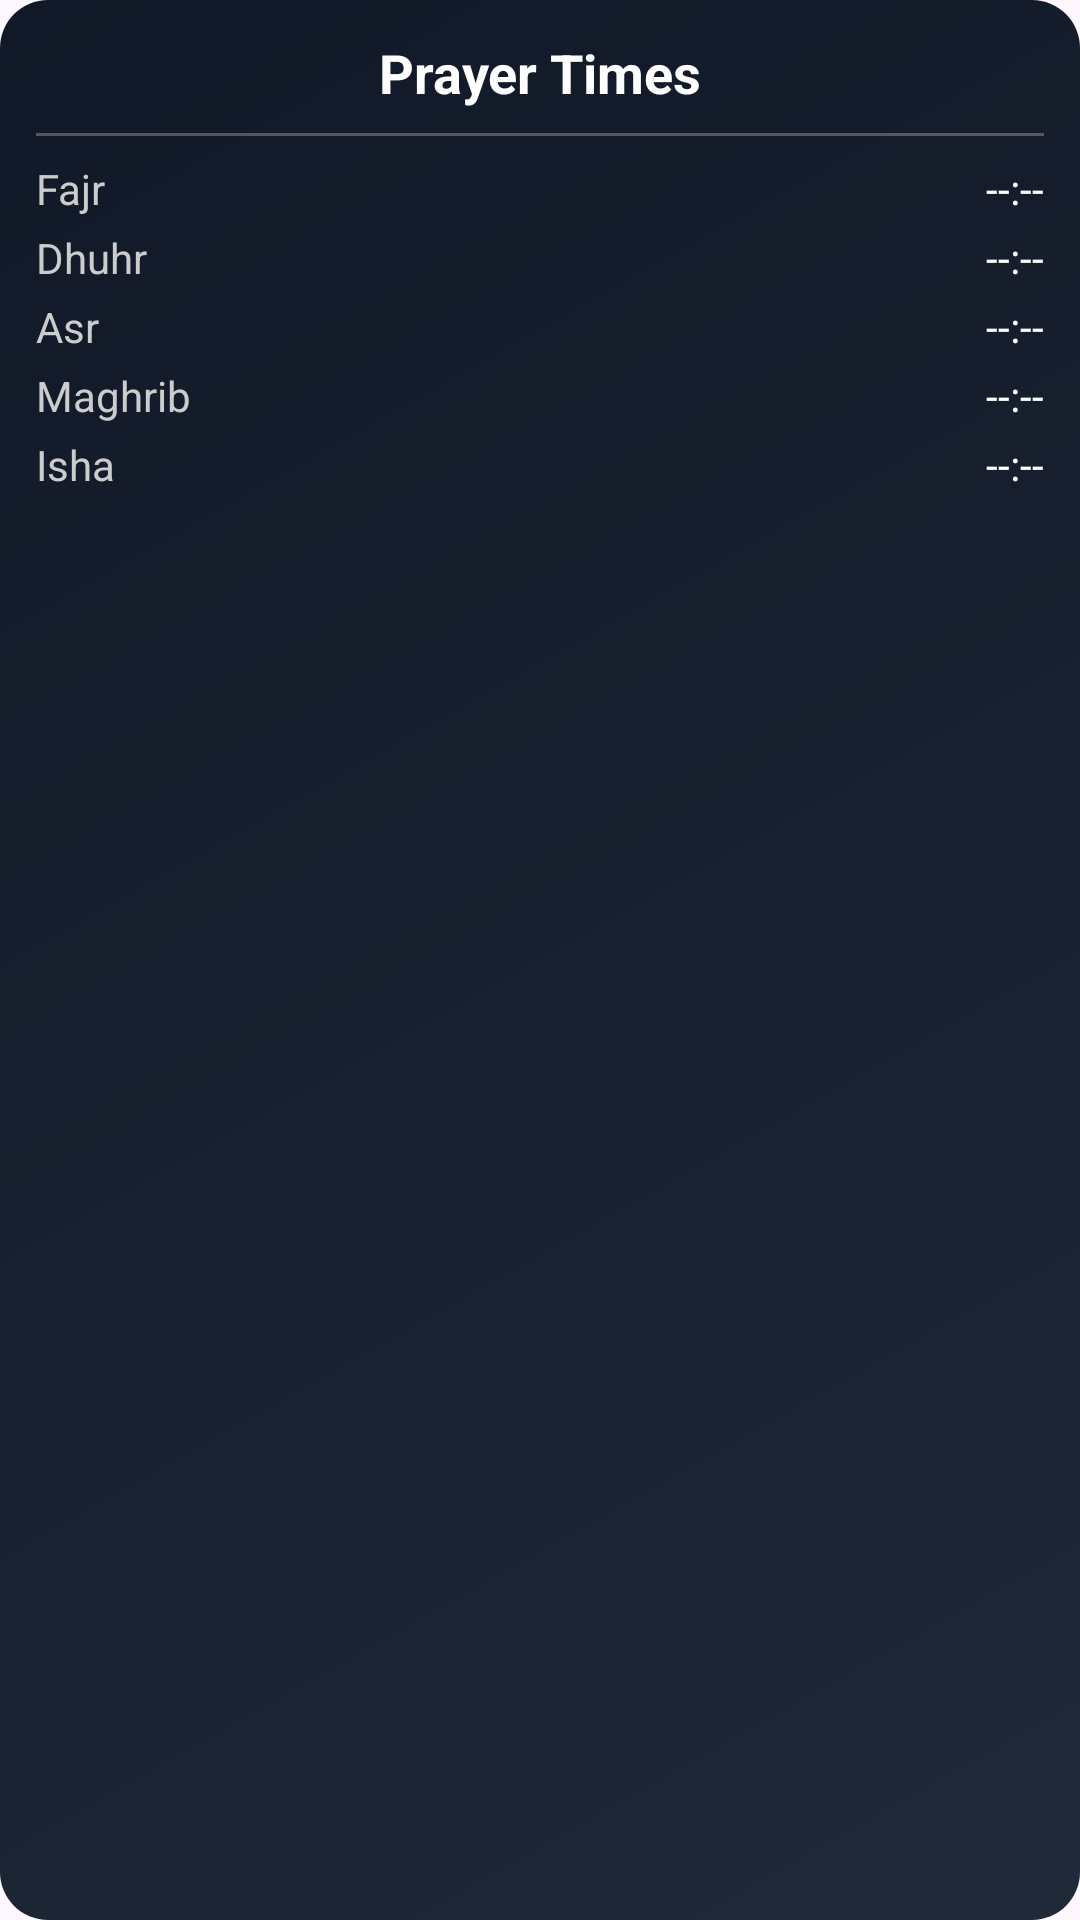

This screen was rendered from an Android layout file. Write that file and the resources it references.
<!-- AndroidManifest.xml: application theme Theme.MyFaith -->
<!-- res/layout/azan_widget.xml -->
<?xml version="1.0" encoding="utf-8"?>
<LinearLayout xmlns:android="http://schemas.android.com/apk/res/android"
    android:id="@+id/widget_container"
    android:layout_width="match_parent"
    android:layout_height="wrap_content"
    android:orientation="vertical"
    android:padding="12dp"
    android:background="@drawable/widget_background">

    <TextView
        android:id="@+id/widget_title"
        android:layout_width="match_parent"
        android:layout_height="wrap_content"
        android:text="Prayer Times"
        android:textColor="#FFFFFF"
        android:textSize="18sp"
        android:textStyle="bold"
        android:gravity="center" />

    
    <TextView
        android:layout_width="match_parent"
        android:layout_height="1dp"
        android:background="#44FFFFFF"
        android:layout_marginVertical="8dp" />

    
    <LinearLayout
        android:layout_width="match_parent"
        android:layout_height="wrap_content"
        android:orientation="horizontal"
        android:layout_marginBottom="4dp">

        <TextView
            android:layout_width="0dp"
            android:layout_weight="1"
            android:layout_height="wrap_content"
            android:text="Fajr"
            android:textColor="#CCCCCC" />

        <TextView
            android:id="@+id/widget_fajr"
            android:layout_width="wrap_content"
            android:layout_height="wrap_content"
            android:text="--:--"
            android:textColor="#FFFFFF" />
    </LinearLayout>



    <LinearLayout
        android:layout_width="match_parent"
        android:layout_height="wrap_content"
        android:orientation="horizontal"
        android:layout_marginBottom="4dp">

        <TextView
            android:layout_width="0dp"
            android:layout_weight="1"
            android:layout_height="wrap_content"
            android:text="Dhuhr"
            android:textColor="#CCCCCC" />

        <TextView
            android:id="@+id/widget_dhuhr"
            android:layout_width="wrap_content"
            android:layout_height="wrap_content"
            android:text="--:--"
            android:textColor="#FFFFFF" />
    </LinearLayout>
    <LinearLayout
        android:layout_width="match_parent"
        android:layout_height="wrap_content"
        android:orientation="horizontal"
        android:layout_marginBottom="4dp">

        <TextView
            android:layout_width="0dp"
            android:layout_weight="1"
            android:layout_height="wrap_content"
            android:text="Asr"
            android:textColor="#CCCCCC" />

        <TextView
            android:id="@+id/widget_asr"
            android:layout_width="wrap_content"
            android:layout_height="wrap_content"
            android:text="--:--"
            android:textColor="#FFFFFF" />
    </LinearLayout>
    <LinearLayout
        android:layout_width="match_parent"
        android:layout_height="wrap_content"
        android:orientation="horizontal"
        android:layout_marginBottom="4dp">

        <TextView
            android:layout_width="0dp"
            android:layout_weight="1"
            android:layout_height="wrap_content"
            android:text="Maghrib"
            android:textColor="#CCCCCC" />

        <TextView
            android:id="@+id/widget_maghrib"
            android:layout_width="wrap_content"
            android:layout_height="wrap_content"
            android:text="--:--"
            android:textColor="#FFFFFF" />
    </LinearLayout>
    <LinearLayout
        android:layout_width="match_parent"
        android:layout_height="wrap_content"
        android:orientation="horizontal"
        android:layout_marginBottom="4dp">

        <TextView
            android:layout_width="0dp"
            android:layout_weight="1"
            android:layout_height="wrap_content"
            android:text="Isha"
            android:textColor="#CCCCCC" />

        <TextView
            android:id="@+id/widget_isha"
            android:layout_width="wrap_content"
            android:layout_height="wrap_content"
            android:text="--:--"
            android:textColor="#FFFFFF" />
    </LinearLayout>
    
</LinearLayout>
<!-- resources referenced by this layout -->
<resources>
  <!-- drawable widget_background (drawable) -->
  <?xml version="1.0" encoding="utf-8"?>
  <shape xmlns:android="http://schemas.android.com/apk/res/android">
      <gradient
          android:startColor="#1F2937"
          android:endColor="#111827"
          android:angle="135" />
      <corners android:radius="16dp" />
  </shape>
  <style name="Theme.MyFaith" parent="Base.Theme.MyFaith" />
  <style name="Base.Theme.MyFaith" parent="Theme.Material3.DayNight.NoActionBar">
          <item name="colorPrimary">@color/purple_500</item>
          <item name="colorPrimaryVariant">@color/purple_700</item>
          <item name="colorOnPrimary">@color/white</item>
          <item name="colorSecondary">@color/teal_200</item>
          <item name="colorSecondaryVariant">@color/teal_700</item>
          <item name="colorOnSecondary">@color/black</item>
          <item name="android:statusBarColor">@android:color/transparent</item>
          <item name="android:windowLightStatusBar">false</item>
          <item name="android:windowDrawsSystemBarBackgrounds">true</item>
          <item name="android:navigationBarColor">@android:color/transparent</item>
          <item name="android:windowTranslucentStatus">true</item>
          <item name="android:windowTranslucentNavigation">true</item>
          
      </style>
  <color name="purple_500">#FF6200EE</color>
  <color name="purple_700">#FF3700B3</color>
  <color name="white">#FFFFFFFF</color>
  <color name="teal_200">#FF03DAC5</color>
  <color name="teal_700">#FF018786</color>
  <color name="black">#FF000000</color>
</resources>
